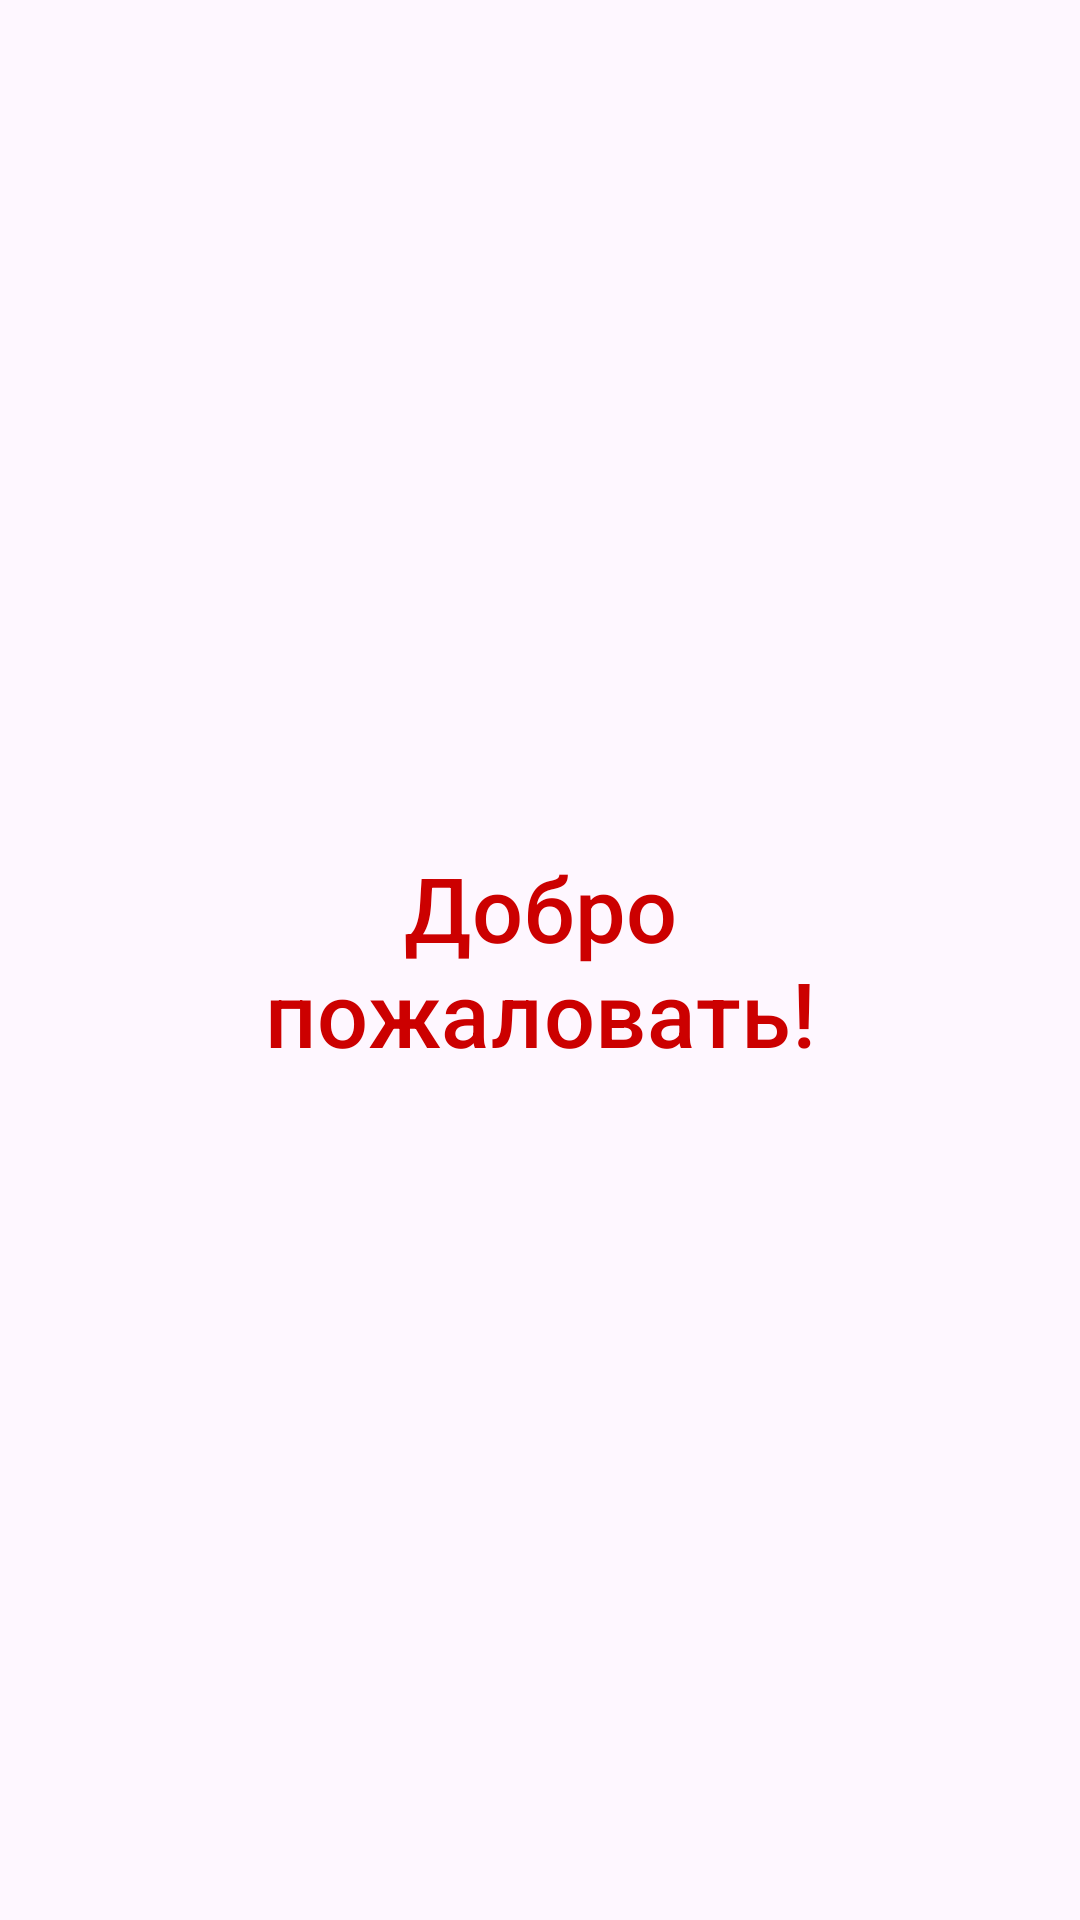

Android layout source for this screen:
<!-- AndroidManifest.xml: application theme Theme.ShiftLabTest -->
<!-- res/layout/activity_second.xml -->
<?xml version="1.0" encoding="utf-8"?>
<androidx.constraintlayout.widget.ConstraintLayout xmlns:android="http://schemas.android.com/apk/res/android"
    xmlns:app="http://schemas.android.com/apk/res-auto"
    xmlns:tools="http://schemas.android.com/tools"
    android:layout_width="match_parent"
    android:layout_height="match_parent"
    tools:context=".SecondActivity">

    <Button
        android:id="@+id/greetButton"
        style="@style/Widget.Material3.Button.OutlinedButton"
        android:layout_width="wrap_content"
        android:layout_height="wrap_content"
        android:text="Добро пожаловать!"
        android:textColor="@android:color/holo_red_dark"
        android:textSize="30sp"
        app:strokeColor="@color/design_default_color_error"
        app:layout_constraintBottom_toBottomOf="parent"
        app:layout_constraintEnd_toEndOf="parent"
        app:layout_constraintStart_toStartOf="parent"
        app:layout_constraintTop_toTopOf="parent" />

</androidx.constraintlayout.widget.ConstraintLayout>
<!-- resources referenced by this layout -->
<resources>
  <style name="Theme.ShiftLabTest" parent="Base.Theme.ShiftLabTest" />
  <style name="Base.Theme.ShiftLabTest" parent="Theme.Material3.DayNight.NoActionBar">
          
          
      </style>
</resources>
